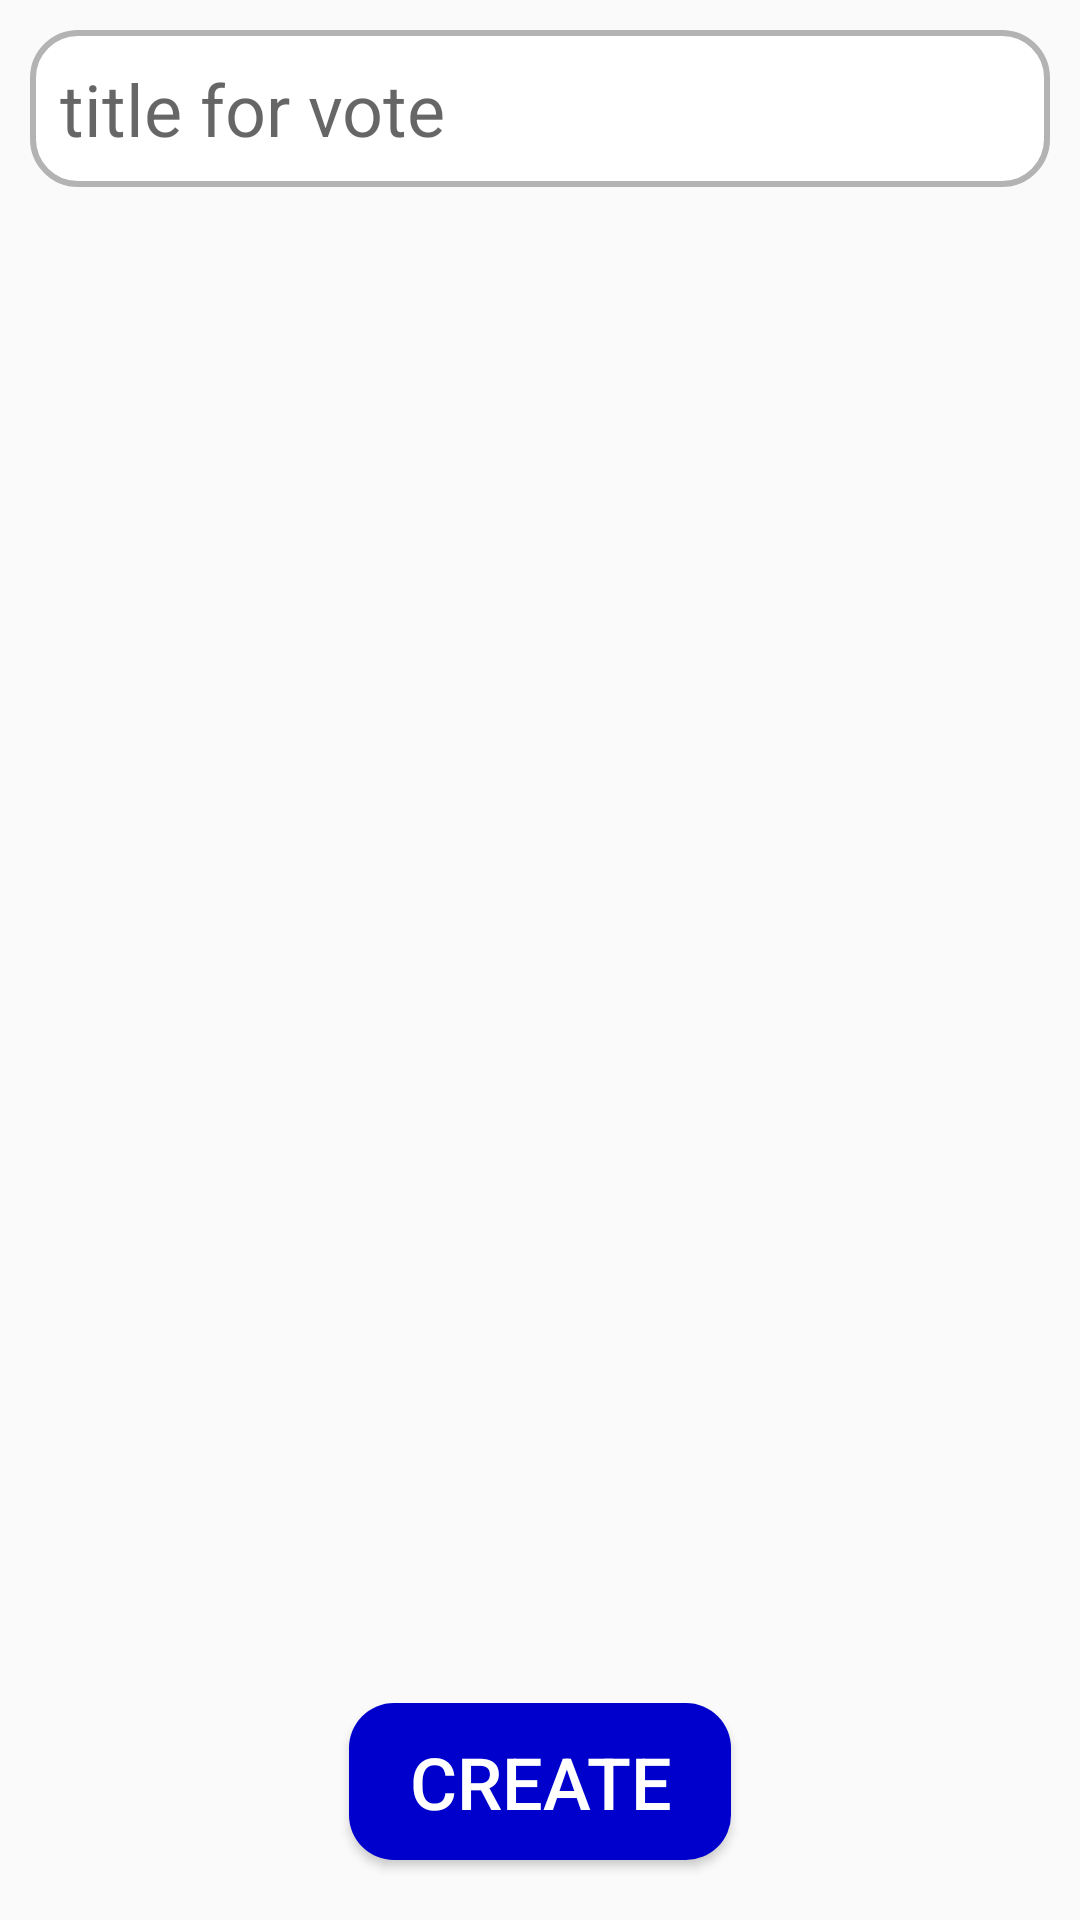

The Android layout XML behind this screen, and the referenced resources:
<!-- AndroidManifest.xml: application theme Theme.VoteForCommunity1 -->
<!-- res/layout/fragment_create_vote.xml -->
<?xml version="1.0" encoding="utf-8"?>
<LinearLayout xmlns:android="http://schemas.android.com/apk/res/android"
    xmlns:tools="http://schemas.android.com/tools"
    android:layout_width="match_parent"
    android:layout_height="match_parent"
    android:orientation="vertical"
    tools:context=".community.CommunityCreateVoteFragment">

    <EditText
        android:id="@+id/titleName"
        android:layout_width="match_parent"
        android:layout_height="wrap_content"
        android:background="@drawable/roundcorner_txt_beackground"
        android:textSize="24sp"
        android:padding="10dp"
        android:layout_margin="10dp"
        android:hint="title for vote"/>
    <androidx.recyclerview.widget.RecyclerView
        android:id="@+id/recyclerView"
        android:layout_marginTop="10dp"
        android:layout_width="match_parent"
        android:layout_height="match_parent"
        android:layout_weight="1"
        android:layout_marginBottom="30dp"/>
    <Button
        android:id="@+id/createVote"
        android:layout_width="wrap_content"
        android:layout_height="wrap_content"
        android:background="@drawable/roundcorner_btn_background"
        android:textColor="@color/white"
        android:layout_gravity="center"
        android:layout_marginBottom="20dp"
        android:text="Create"
        android:textSize="24sp"/>

</LinearLayout>
<!-- resources referenced by this layout -->
<resources>
  <color name="white">#FFFFFFFF</color>
  <!-- drawable roundcorner_btn_background (drawable) -->
  <?xml version="1.0" encoding="utf-8"?>
  <shape xmlns:android="http://schemas.android.com/apk/res/android">
      <solid android:color="@color/ground"/>
      <corners android:radius="15dp"/>
      <padding android:right="20dp" android:left="20dp" android:top="10dp" android:bottom="10dp"/>
  
  </shape>
  <!-- drawable roundcorner_txt_beackground (drawable) -->
  <?xml version="1.0" encoding="utf-8"?>
  <shape xmlns:android="http://schemas.android.com/apk/res/android">
      <solid android:color="@color/white"/>
      <corners android:radius="15dp"/>
      <padding android:right="10dp" android:left="10dp" android:top="10dp" android:bottom="10dp"/>
      <stroke android:color="@color/grey" android:width="2dp"/>
  </shape>
  <style name="Theme.VoteForCommunity1" parent="Base.Theme.VoteForCommunity1" />
  <color name="ground">#0000cc</color>
  <color name="grey">#b3b3b3</color>
  <style name="Base.Theme.VoteForCommunity1" parent="Theme.AppCompat.Light.NoActionBar">
          
          <item name="colorPrimary">@color/background</item>
          <item name="colorPrimaryVariant">@color/ground</item>
          <item name="colorOnPrimary">@color/white</item>
          
          <item name="colorSecondary">@color/teal_200</item>
          <item name="colorSecondaryVariant">@color/teal_700</item>
          <item name="colorOnSecondary">@color/black</item>
          
          <item name="android:statusBarColor" tools:targetApi="l">?attr/background</item>
          
      </style>
  <color name="background">#000080</color>
  <color name="teal_200">#FF03DAC5</color>
  <color name="teal_700">#FF018786</color>
  <color name="black">#FF000000</color>
</resources>
